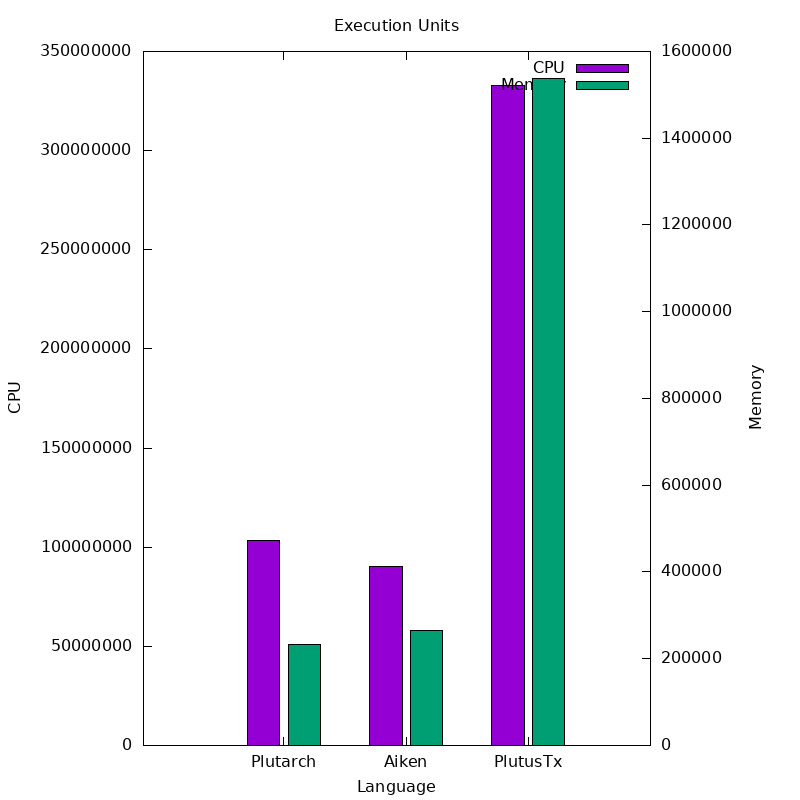

Source data for this figure (header and first rows):
Language, CPU, Memory
Plutarch, 103150887, 231783
Aiken, 90238805, 265844
PlutusTx, 332657654, 1537982
